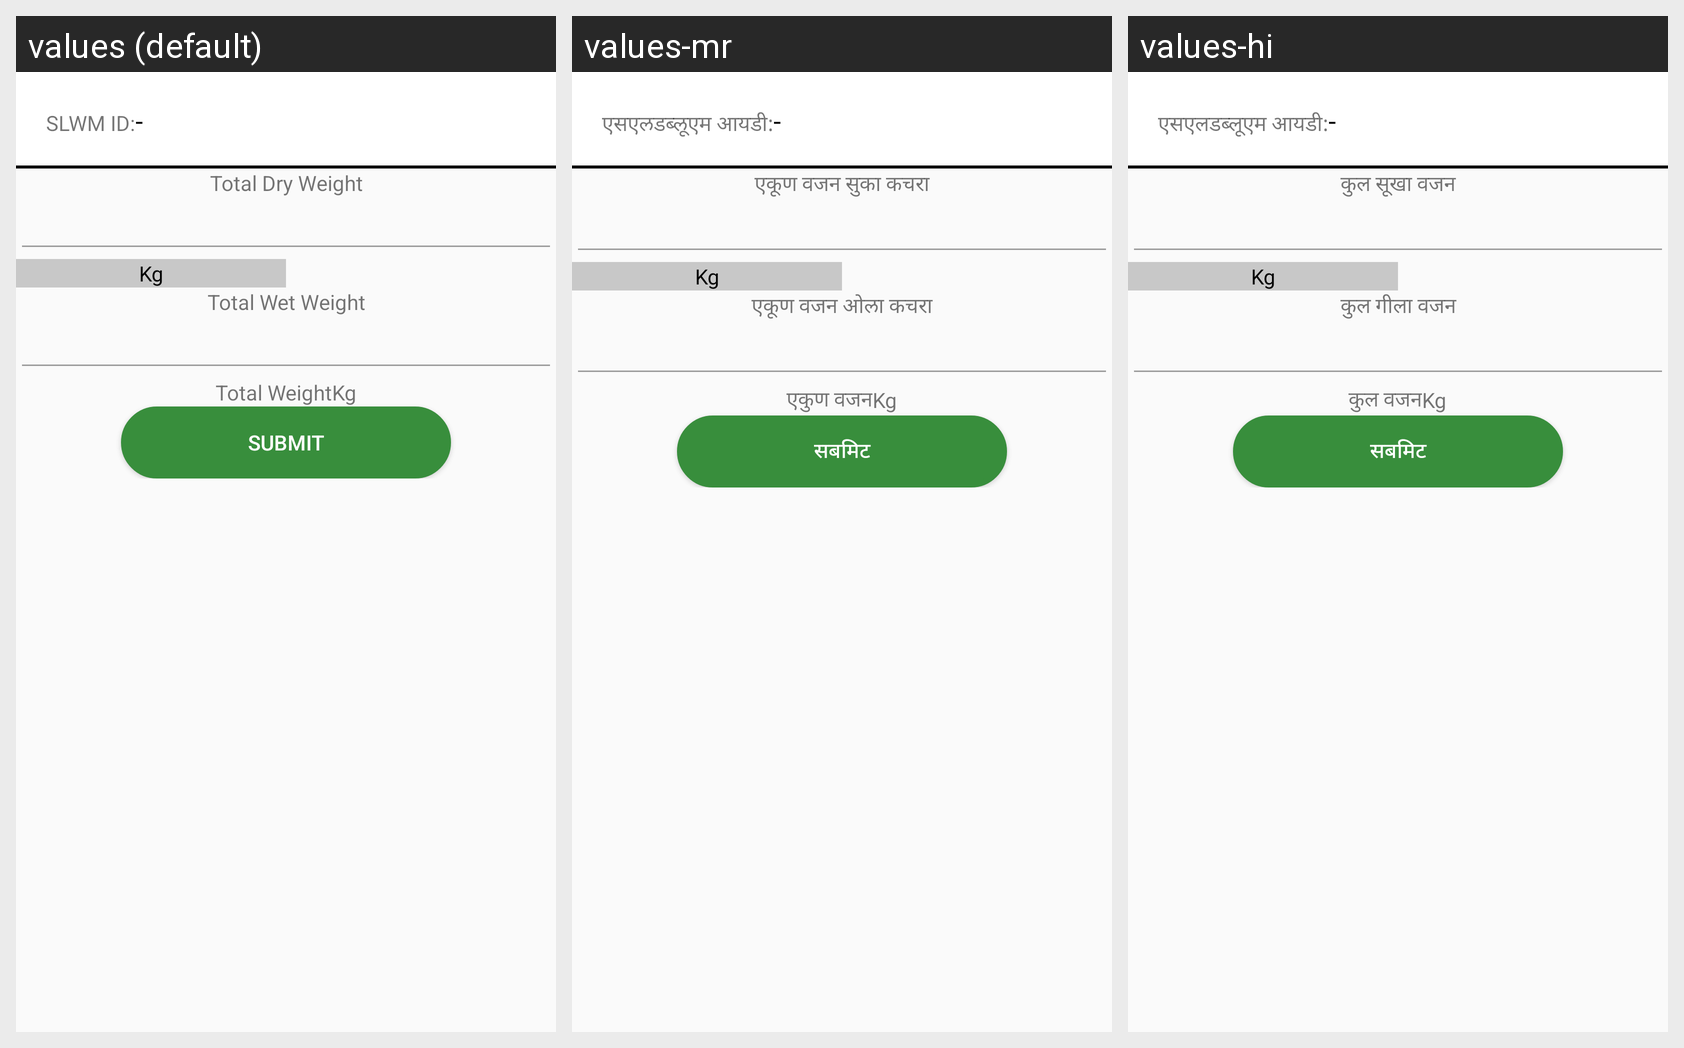

Locale-by-locale string values for the Android screen shown in this grid:
Android screen res/layout/content_slwm_weight.xml rendered under 3 locales, left to right: values (default), values-mr, values-hi. Device: Nexus 5 (rendered at 1080×1920; each locale shown at half size, 540×960, under a caption strip naming it); theme AppTheme.
Strings drawn on this screen, with the default value and each locale's value (text and hints the layout hard-codes, and strings that could not be matched under every locale, appear in the picture but are not listed):

txt_slwm_id
  values: SLWM ID:
  values-mr: एसएलडब्लूएम आयडी:
  values-hi: एसएलडब्लूएम आयडी:

hyphen
  values: -
  values-mr: -  [not translated; the default value is used]
  values-hi: -  [not translated; the default value is used]

total_dry_weight
  values: Total Dry Weight
  values-mr: एकूण वजन सुका कचरा
  values-hi: कुल सूखा वजन

unit_kg
  values: Kg
  values-mr: Kg  [not translated; the default value is used]
  values-hi: Kg  [not translated; the default value is used]

total_wet_weight
  values: Total Wet Weight
  values-mr: एकूण वजन ओला कचरा
  values-hi: कुल गीला वजन

total_weight
  values: Total Weight
  values-mr: एकुण वजन
  values-hi: कुल वजन

submit_txt
  values: Submit
  values-mr: सबमिट
  values-hi: सबमिट
